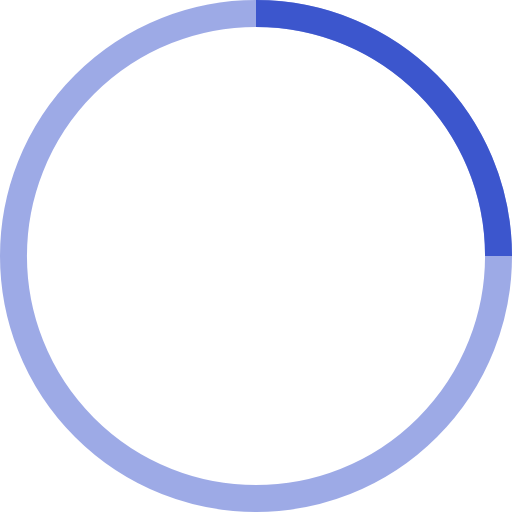
t = 0.00 s
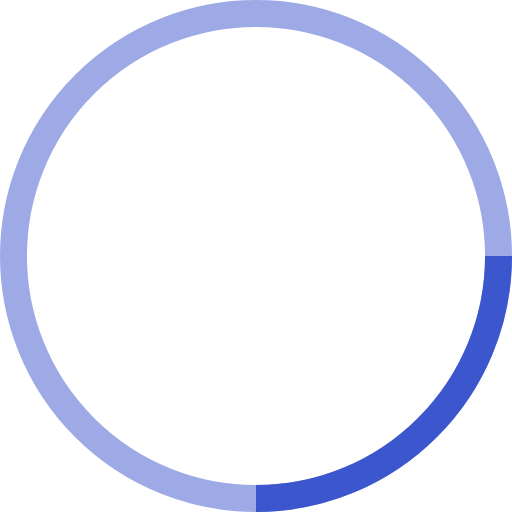
t = 0.25 s
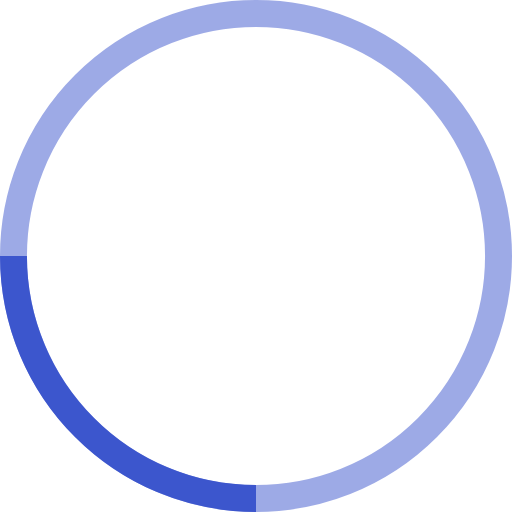
t = 0.50 s
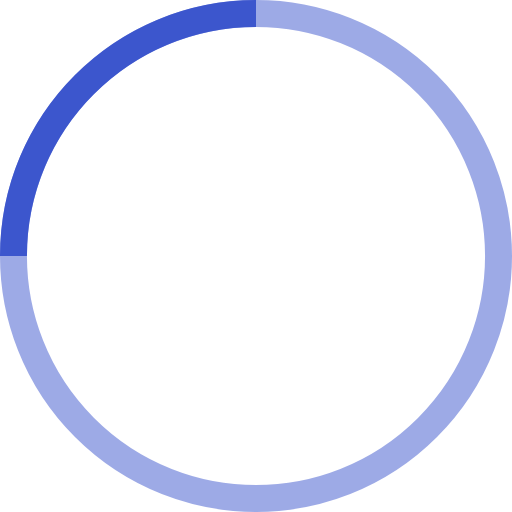
t = 0.75 s

The animated SVG that drew these frames (rendered in a browser with its animation timeline set to each time). Animation: 1 SMIL element (animateTransform=1); one cycle of 1.00 s, repeats indefinitely.

<!-- By Sam Herbert (@sherb), for everyone. More @ http://goo.gl/7AJzbL -->
<svg width="38" height="38" viewBox="0 0 38 38" xmlns="http://www.w3.org/2000/svg" stroke="#3C56CD">
	<g fill="none" fill-rule="evenodd">
		<g transform="translate(1 1)" stroke-width="2">
			<circle stroke-opacity=".5" cx="18" cy="18" r="18"/>
			<path d="M36 18c0-9.94-8.06-18-18-18">
				<animateTransform
					attributeName="transform"
					type="rotate"
					from="0 18 18"
					to="360 18 18"
					dur="1s"
					repeatCount="indefinite"/>
			</path>
		</g>
	</g>
</svg>
